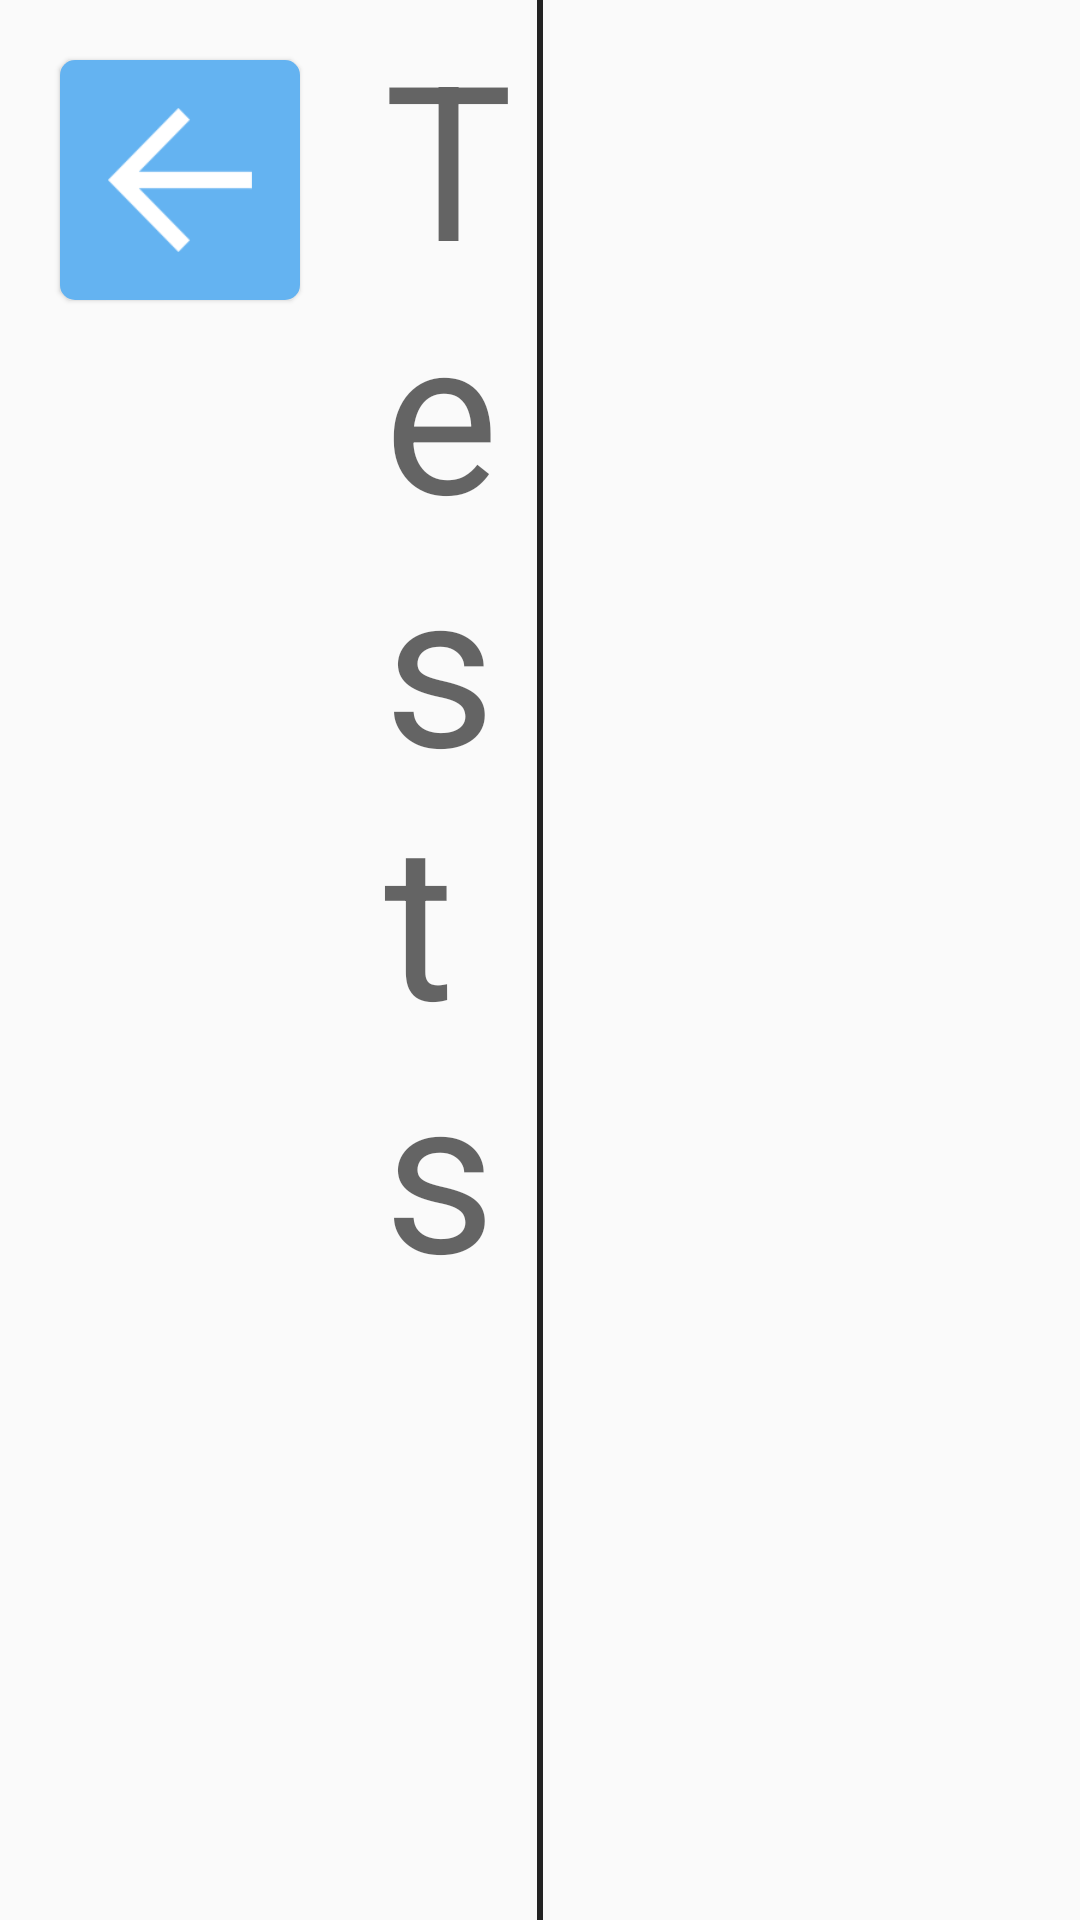

Layout XML and referenced resources for this Android screen:
<!-- AndroidManifest.xml: application theme AppTheme -->
<!-- res/layout/activity_tool_list.xml -->
<?xml version="1.0" encoding="utf-8"?>
<LinearLayout xmlns:android="http://schemas.android.com/apk/res/android"
    xmlns:app="http://schemas.android.com/apk/res-auto"
    xmlns:tools="http://schemas.android.com/tools"
    android:orientation="horizontal"

    android:layout_width="match_parent"
    android:layout_height="match_parent">

    <RelativeLayout
        android:layout_width="match_parent"
        android:layout_height="match_parent"
        android:layout_weight="1"

        >
        

        <LinearLayout
            android:orientation="vertical"
            android:layout_width="match_parent"
            android:layout_height="match_parent">

            <LinearLayout
                android:orientation="horizontal"
                android:layout_width="match_parent"
                android:layout_height="wrap_content"
                android:layout_marginBottom="20dp">

                <ImageButton
                    app:srcCompat="@drawable/back"
                    android:id="@+id/imgbtnBackHome"
                    android:padding="16dp"
                    android:layout_alignParentTop="true"
                    android:layout_alignParentStart="true"
                    android:layout_marginStart="20dp"
                    android:layout_marginTop="20dp"
                    android:elevation="1dp"
                    android:background="@drawable/btn_style"
                    android:layout_width="80dp"
                    android:layout_height="80dp"
                    android:scaleType="fitXY" />

                <TextView
                    android:text="Tests"
                    android:layout_width="match_parent"
                    android:layout_height="wrap_content"
                    android:textStyle="normal"
                    android:textColor="?android:attr/textColorSecondary"
                    android:textSize="72sp"
                    android:id="@+id/tvTools"
                    android:layout_marginStart="28dp"
                    android:layout_alignParentTop="true"
                    android:layout_toEndOf="@+id/imgbtnBackHome"
                    android:layout_marginTop="4dp" />

            </LinearLayout>

            <ListView
                android:layout_width="match_parent"
                android:layout_height="match_parent"
                android:paddingLeft="40dp"
                android:paddingRight="20dp"
                android:id="@+id/lvTools"
                android:layout_below="@+id/tvTools"
                android:layout_alignParentStart="true"
                android:layout_marginBottom="42dp"
                android:isScrollContainer="true"
                tools:listfooter="@android:drawable/bottom_bar" />

        </LinearLayout>

    </RelativeLayout>

    <View
        android:layout_height="match_parent"
        android:background="@color/colorDark"
        android:layout_width="2dp">
    </View>

    <RelativeLayout
        android:layout_width="match_parent"
        android:layout_height="match_parent"
        android:id="@+id/fragment_container"
        android:layout_alignParentBottom="true"
        android:layout_alignParentEnd="true"
        android:layout_weight="1" />


</LinearLayout>
<!-- resources referenced by this layout -->
<resources>
  <color name="colorDark">#222222</color>
  <!-- drawable back: png bitmap (drawable, 1469 bytes) -->
  <!-- drawable btn_style (drawable) -->
  <?xml version="1.0" encoding="utf-8"?>
  <selector xmlns:android="http://schemas.android.com/apk/res/android" >
  
      <item android:state_pressed="true" >
          <shape android:shape="rectangle">
              <solid android:color="@color/ButtonBluePressed"/>
              <corners android:radius="5dp"/>
          </shape>
      </item>
  
      <item android:textColor="@color/colorLight">
          <shape android:shape="rectangle">
              <solid android:color="@color/ButtonBlue"/>
              <corners android:radius="5dp"/>
          </shape>
      </item>
  
  
  </selector>
  <style name="AppTheme" parent="Theme.AppCompat.Light.NoActionBar.FullScreen">
          
          <item name="colorPrimary">@color/colorPrimary</item>
          <item name="colorPrimaryDark">@color/colorPrimaryDark</item>
          <item name="colorAccent">@color/colorAccent</item>
      </style>
  <color name="ButtonBluePressed">#1e88e5</color>
  <color name="colorLight">#fafafa</color>
  <color name="ButtonBlue">#64b3f1</color>
  <style name="Theme.AppCompat.Light.NoActionBar.FullScreen" parent="@style/Theme.AppCompat.Light">
          <item name="windowNoTitle">true</item>
          <item name="windowActionBar">false</item>
          <item name="android:windowFullscreen">true</item>
          <item name="android:windowContentOverlay">@null</item>
      </style>
  <color name="colorPrimary">#3f51b5</color>
  <color name="colorPrimaryDark">#303F9F</color>
  <color name="colorAccent">#ff4081</color>
</resources>
